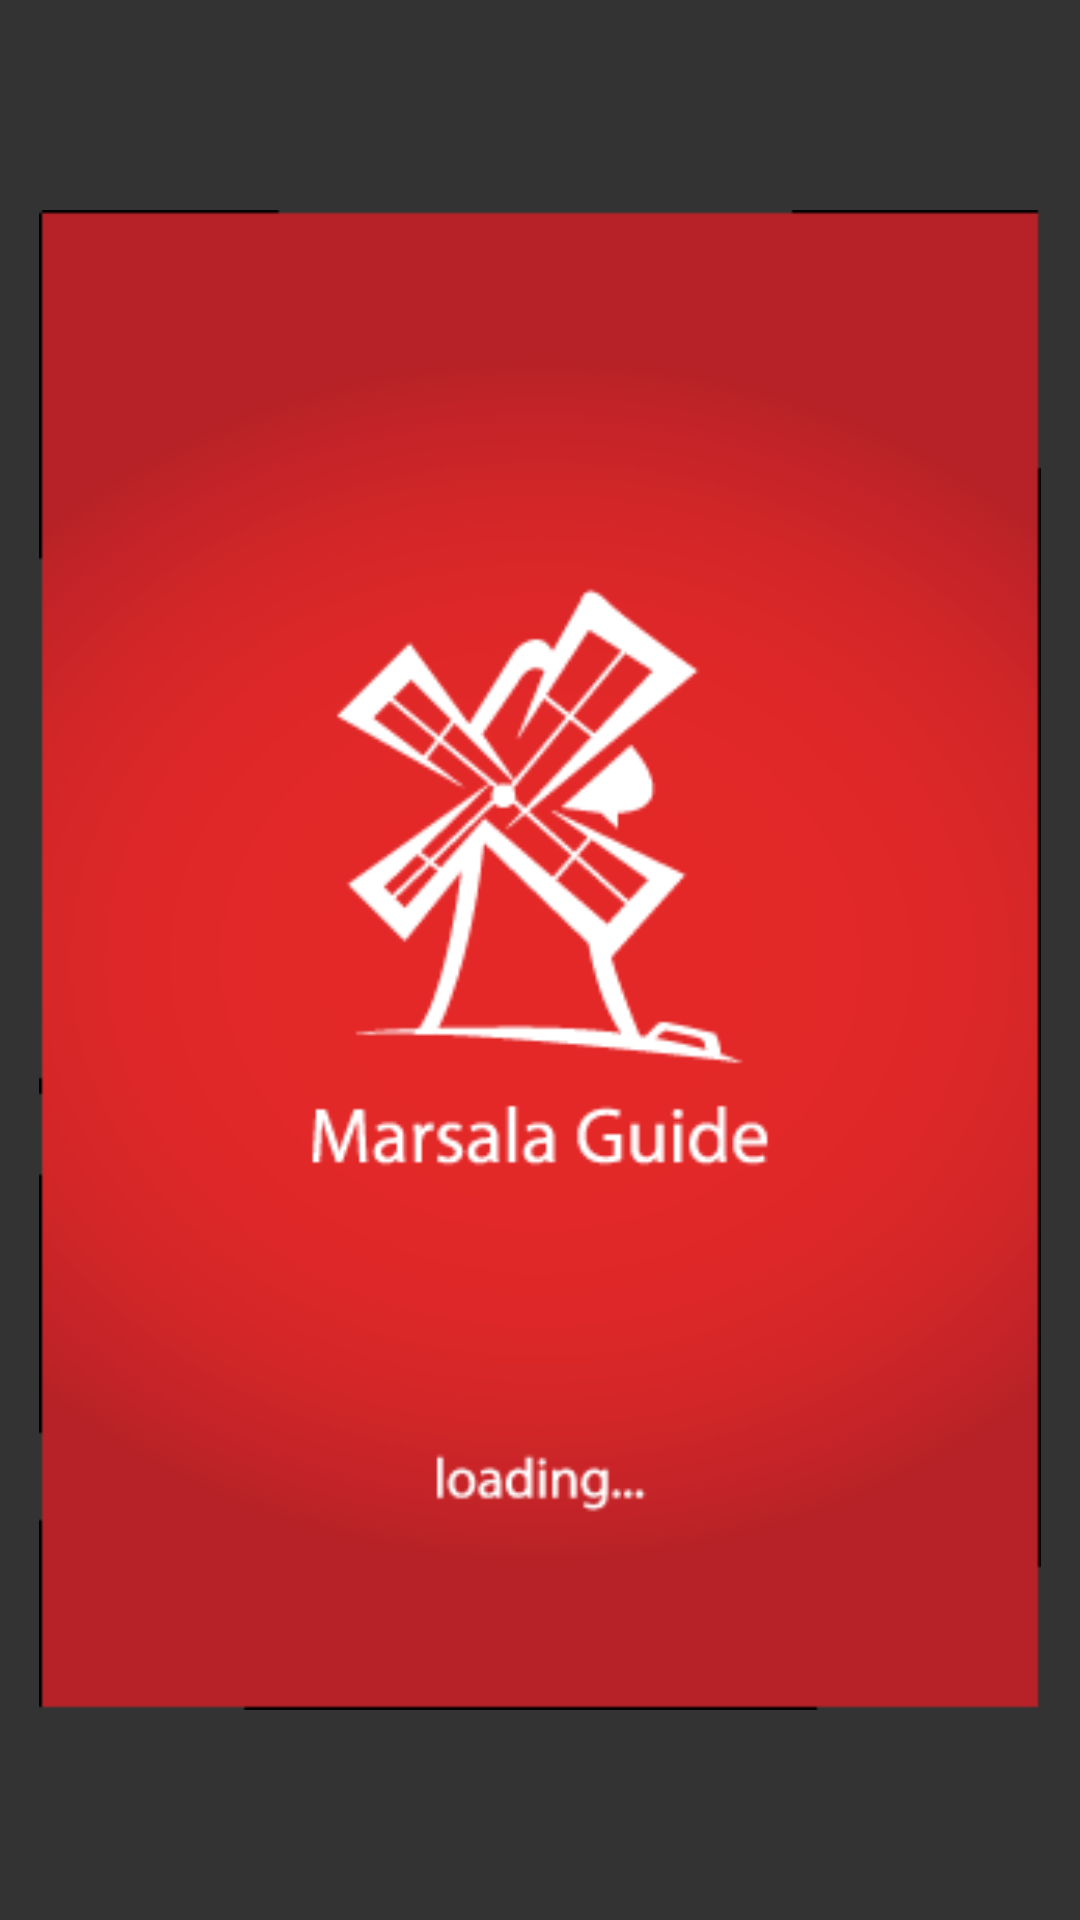

Produce the Android XML layout that renders to this screen, including the resource entries it uses.
<!-- AndroidManifest.xml: application theme AppTheme -->
<!-- res/layout/activity_splash.xml -->
<?xml version="1.0" encoding="utf-8"?>
<RelativeLayout xmlns:android="http://schemas.android.com/apk/res/android"
    android:layout_width="match_parent"
    android:layout_height="match_parent"
    android:background="@color/dark_alley"
    android:theme="@style/Theme.AppCompat">

    <ImageView
        android:id="@+id/imgLogo"
        android:layout_width="480dp"
        android:layout_height="500dp"
        android:layout_centerInParent="true"
        android:src="@drawable/splash" />

</RelativeLayout>
<!-- resources referenced by this layout -->
<resources>
  <color name="dark_alley">#333</color>
  <!-- drawable splash: png bitmap (drawable, 17983 bytes) -->
  <style name="AppTheme" parent="Theme.AppCompat.Light.DarkActionBar">
          
          <item name="colorPrimary">@color/colorPrimary</item>
          <item name="colorPrimaryDark">@color/colorPrimaryDark</item>
          <item name="colorAccent">@color/colorAccent</item>
      </style>
  <color name="colorPrimary">#3F51B5</color>
  <color name="colorPrimaryDark">#303F9F</color>
  <color name="colorAccent">#FF4081</color>
</resources>
